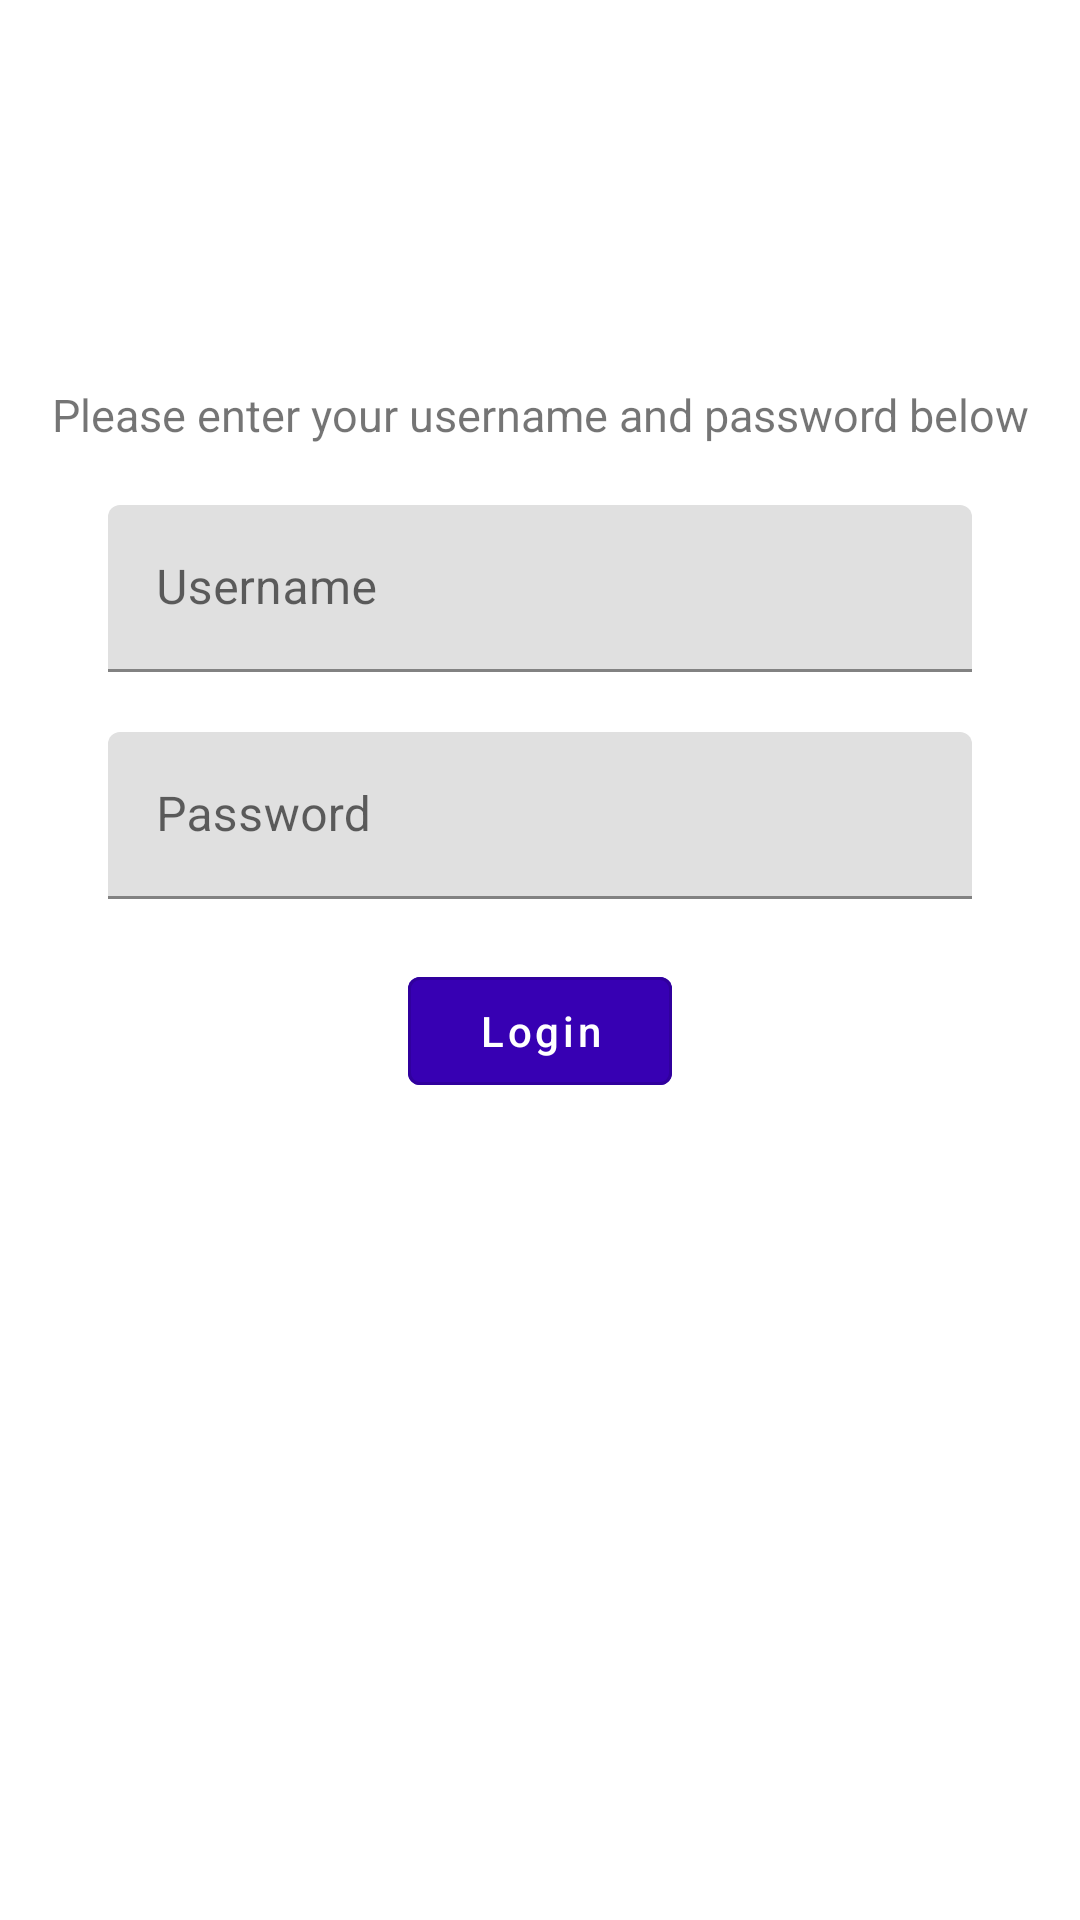

The Android layout XML behind this screen, and the referenced resources:
<!-- AndroidManifest.xml: application theme AppTheme -->
<!-- res/layout/fragment_login.xml -->
<?xml version="1.0" encoding="utf-8"?>
<layout xmlns:android="http://schemas.android.com/apk/res/android"
    xmlns:app="http://schemas.android.com/apk/res-auto"
    xmlns:tools="http://schemas.android.com/tools">

    <data />

    <androidx.constraintlayout.widget.ConstraintLayout
        android:layout_width="match_parent"
        android:layout_height="match_parent"
        tools:context=".presentation.fragments.LoginFragment">

        <androidx.constraintlayout.widget.Guideline
            android:id="@+id/leftGuide"
            android:layout_width="wrap_content"
            android:layout_height="wrap_content"
            android:orientation="vertical"
            app:layout_constraintGuide_percent="0.1" />

        <androidx.constraintlayout.widget.Guideline
            android:id="@+id/rightGuide"
            android:layout_width="wrap_content"
            android:layout_height="wrap_content"
            android:orientation="vertical"
            app:layout_constraintGuide_percent="0.9" />

        <androidx.constraintlayout.widget.Guideline
            android:id="@+id/zero_two_guide"
            android:layout_width="wrap_content"
            android:layout_height="wrap_content"
            android:orientation="horizontal"
            app:layout_constraintGuide_percent="0.2" />

        <androidx.appcompat.widget.AppCompatTextView
            android:id="@+id/username_password_text"
            android:layout_width="wrap_content"
            android:layout_height="wrap_content"
            android:gravity="center"
            android:text="@string/username_password_text"
            android:textSize="15sp"
            app:layout_constraintEnd_toStartOf="@id/rightGuide"
            app:layout_constraintStart_toEndOf="@id/leftGuide"
            app:layout_constraintTop_toBottomOf="@+id/zero_two_guide" />

        <com.google.android.material.textfield.TextInputLayout
            android:id="@+id/username_textInput"
            android:layout_width="0dp"
            android:layout_height="wrap_content"
            android:layout_marginTop="@dimen/medium_margin"
            android:hint="@string/username_hint"
            app:layout_constraintEnd_toStartOf="@id/rightGuide"
            app:layout_constraintStart_toEndOf="@id/leftGuide"
            app:layout_constraintTop_toBottomOf="@+id/username_password_text">

            <com.google.android.material.textfield.TextInputEditText
                android:id="@+id/username_editText"
                android:layout_width="match_parent"
                android:layout_height="match_parent" />

        </com.google.android.material.textfield.TextInputLayout>

        <com.google.android.material.textfield.TextInputLayout
            android:id="@+id/password_textInput"
            android:layout_width="0dp"
            android:layout_height="wrap_content"
            android:layout_marginTop="@dimen/medium_margin"
            android:hint="@string/password_hint"
            app:layout_constraintEnd_toStartOf="@id/rightGuide"
            app:layout_constraintStart_toEndOf="@id/leftGuide"
            app:layout_constraintTop_toBottomOf="@+id/username_textInput">

            <com.google.android.material.textfield.TextInputEditText
                android:id="@+id/password_editText"
                android:layout_width="match_parent"
                android:layout_height="match_parent"
                android:inputType="numberPassword" />
        </com.google.android.material.textfield.TextInputLayout>

        <com.google.android.material.button.MaterialButton
            android:id="@+id/login_btn"
            style="@style/FilledWalletButton"
            android:layout_width="wrap_content"
            android:layout_height="wrap_content"
            android:layout_marginTop="@dimen/medium_margin"
            android:text="@string/btn_login_text"
            app:layout_constraintEnd_toStartOf="@id/rightGuide"
            app:layout_constraintStart_toEndOf="@id/leftGuide"
            app:layout_constraintTop_toBottomOf="@+id/password_textInput" />

    </androidx.constraintlayout.widget.ConstraintLayout>
</layout>
<!-- resources referenced by this layout -->
<resources>
  <dimen name="medium_margin">20dp</dimen>
  <string name="btn_login_text">Login</string>
  <string name="password_hint">Password</string>
  <string name="username_hint">Username</string>
  <string name="username_password_text">Please enter your username and password below</string>
  <style name="FilledWalletButton" parent="Widget.MaterialComponents.Button.OutlinedButton">
          <item name="android:textAllCaps">false</item>
          <item name="android:layout_width">match_parent</item>
          <item name="android:layout_height">?android:attr/actionBarSize</item>
          <item name="cornerRadius">@dimen/corner_radius</item>
          <item name="android:textColor">@android:color/white</item>
          <item name="android:backgroundTint">@color/colorPrimaryDark</item>
      </style>
  <style name="AppTheme" parent="Theme.MaterialComponents.Light.DarkActionBar">
          
          <item name="colorPrimary">@color/colorPrimary</item>
          <item name="colorPrimaryDark">@color/colorPrimaryDark</item>
          <item name="colorAccent">@color/colorAccent</item>
      </style>
  <dimen name="corner_radius">4dp</dimen>
  <color name="colorPrimaryDark">#3700B3</color>
  <color name="colorPrimary">#6200EE</color>
  <color name="colorAccent">#03DAC5</color>
</resources>
